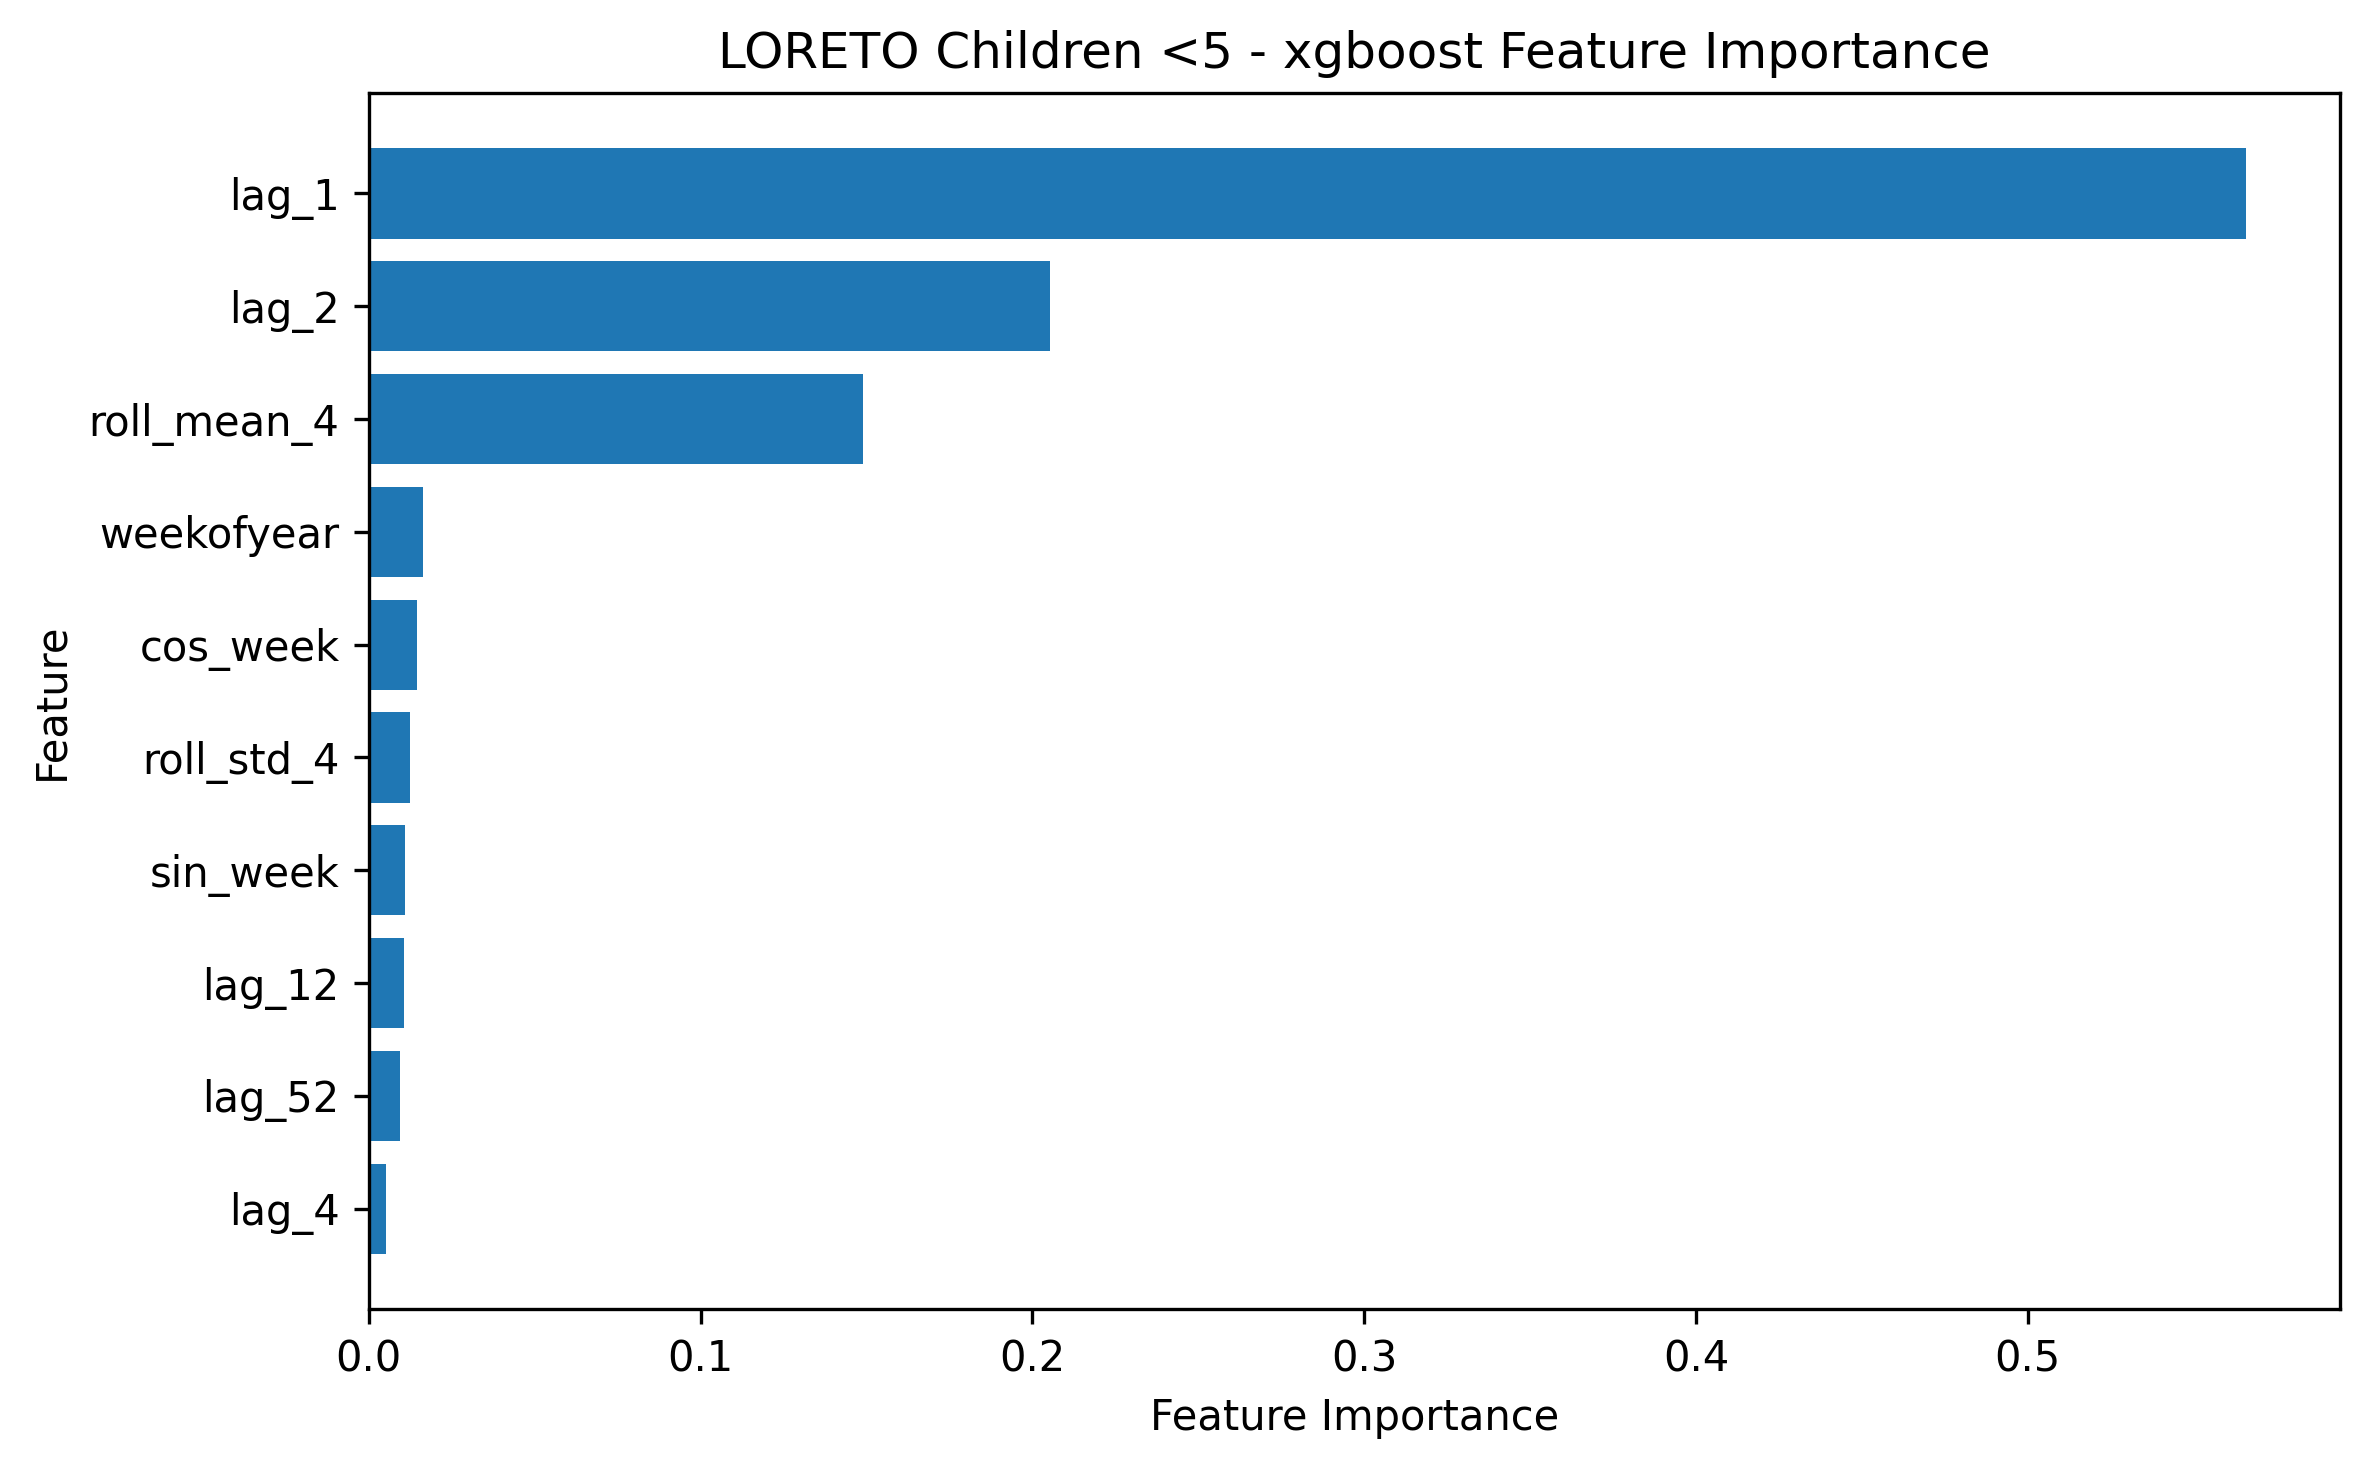

Source data for this figure (header and first rows):
feature, importance
lag_1, 0.5658
lag_2, 0.2053
roll_mean_4, 0.149
weekofyear, 0.01651
cos_week, 0.01453
roll_std_4, 0.01256
sin_week, 0.01084
lag_12, 0.01052
lag_52, 0.009581
lag_4, 0.005323
